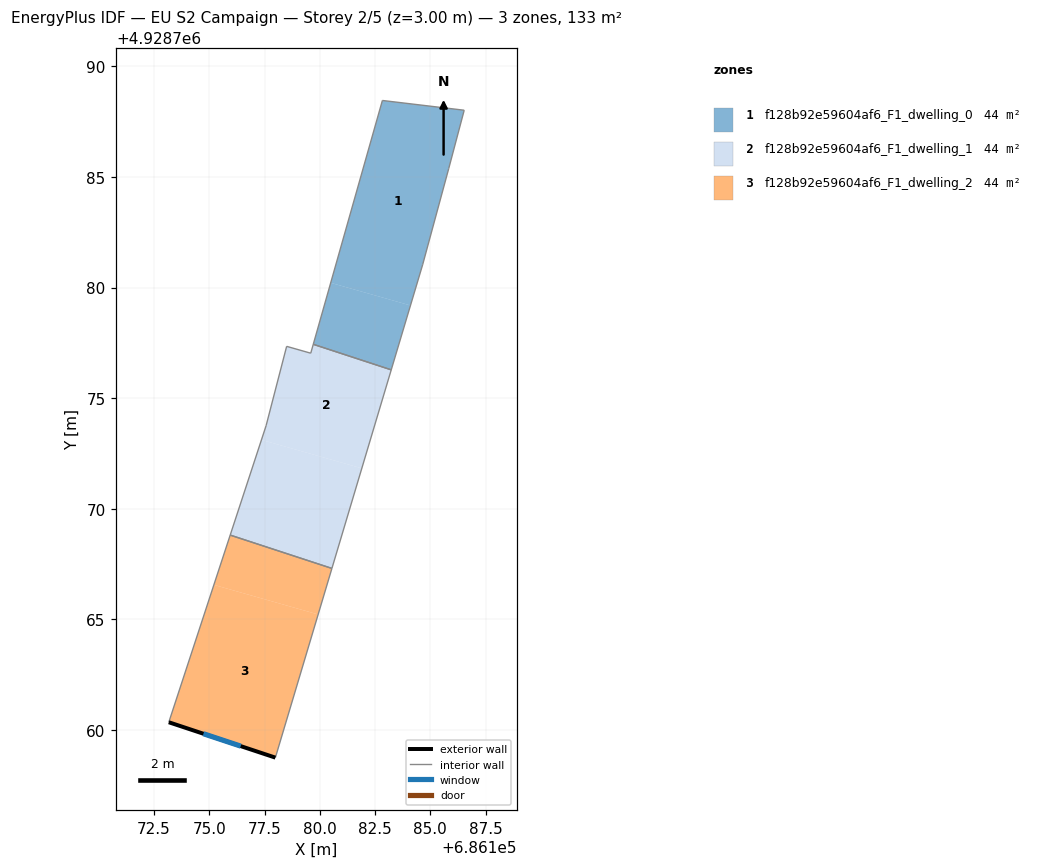
=== STOREY PLAN SPEC (per zone: floor XY polygon, exterior-wall plan segments, windows/doors) ===
zone 1: f128b92e59604af6_F1_dwelling_0  (44.2 m²)
  floor: (686184.10, 4928779.19) (686184.65, 4928781.03) (686185.83, 4928785.38) (686186.53, 4928788.02) (686182.83, 4928788.46) (686180.49, 4928780.21)
  floor: (686183.23, 4928776.28) (686184.10, 4928779.19) (686180.49, 4928780.21) (686179.70, 4928777.43)
  interior walls: 6
zone 2: f128b92e59604af6_F1_dwelling_1  (44.2 m²)
  floor: (686180.55, 4928767.30) (686181.90, 4928771.82) (686177.36, 4928773.11) (686175.95, 4928768.80)
  floor: (686181.90, 4928771.82) (686183.23, 4928776.28) (686179.70, 4928777.43) (686179.59, 4928777.03) (686178.50, 4928777.34) (686177.57, 4928773.75) (686177.36, 4928773.11)
  interior walls: 7
zone 3: f128b92e59604af6_F1_dwelling_2  (44.2 m²)
  floor: (686177.99, 4928758.74) (686179.92, 4928765.22) (686175.21, 4928766.55) (686173.17, 4928760.34)
  floor: (686179.92, 4928765.22) (686180.55, 4928767.30) (686175.95, 4928768.80) (686175.21, 4928766.55)
  exterior wall: (686177.99, 4928758.74) – (686173.17, 4928760.34)  [5.1 m]
    window: (686176.42, 4928759.26) – (686174.74, 4928759.82)  [1.9 m²]
  interior walls: 3

=== DERIVED (storey summary) ===
Building: EU S2 Campaign
Storey: 2 of 5  (floor level z = 3.00 m)
Storey gross floor area: 132.7 m²
Zones on this storey: 3
  - f128b92e59604af6_F1_dwelling_0: floor 44.2 m²
  - f128b92e59604af6_F1_dwelling_1: floor 44.2 m²
  - f128b92e59604af6_F1_dwelling_2: floor 44.2 m²; exterior wall 5.1 m (15.2 m²); 1 window(s) 1.9 m²; WWR 12.2%
Zone adjacency (shared interzone walls):
  - f128b92e59604af6_F1_dwelling_0 ↔ f128b92e59604af6_F1_dwelling_1
  - f128b92e59604af6_F1_dwelling_1 ↔ f128b92e59604af6_F1_dwelling_2